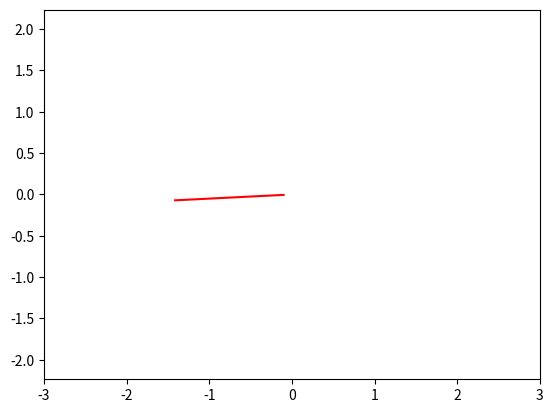

This chart was generated by the following Python code:
import numpy as np
import matplotlib.pyplot as plt
from matplotlib.animation import FuncAnimation
 
fig, ax = plt.subplots()
line, = plt.plot([], [], '-', color='r', label='Ball')
 
o = (3*np.pi/2-np.pi)/2+np.pi
p = (np.pi/2)/2+2*np.pi
l = np.arange(p, o, -0.05)
r = np.arange(o, p, 0.05)
TLr = []

def TT(l, r):
    for i in range(len(l)-1, 0, -1):
        h = l[i]
        TLr.append(h)
    for i in range(len(r)-1, 0, -1):
        j = r[i]
        TLr.append(j)
    return TLr
TT(l, r)


def line_move(R, t):
    alpha = np.arange(0, np.pi/2, 0.1)
    x = R*np.cos(alpha)
    y = R*np.cos(alpha)

    X = y*np.sin(t)+x*np.cos(t)
    Y = x*np.sin(t)-y*np.cos(t)
    return X, Y

edge = 3
plt.axis('equal')
ax.set_xlim(-edge, edge)
ax.set_ylim(-edge, edge)
 
def animater(i):
    line.set_data(line_move(R=1, t=i))
    	
ani = FuncAnimation(fig, animater, frames=TLr, interval=30)
 
ani.save('ii2.gif')

